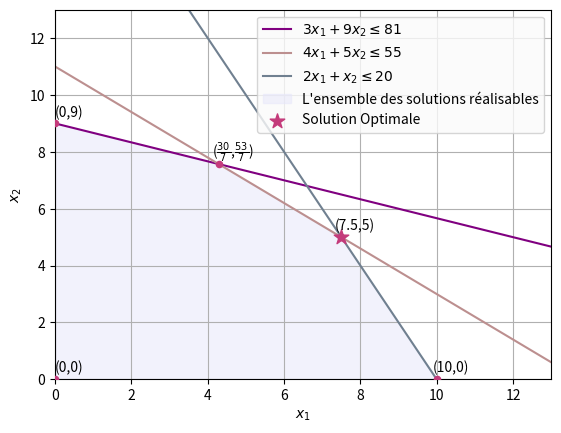

The script that saved this image:
import matplotlib.pyplot as plt
import numpy as np

x_1 = np.linspace(0,13, 200)
c_1 = (81 - 3 * x_1) / 9
c_2 = (55 - 4. * x_1) / 5
c_3 = 20 - 2 * x_1


x1_points = [0, 0, 30/7, 7.5, 10]
x2_points = [0, 9, 53/7, 5, 0]
x_1_x_2_labels = ['(0,0)', '(0,9)', r'($\frac{30}{7}$,$\frac{53}{7}$)', '(7.5,5)', '(10,0)']


plt.plot(x_1, c_1, label=r'$3x_1 + 9x_2 \leq 81$', color='purple')
plt.plot(x_1, c_2, label=r'$4x_1 + 5x_2 \leq 55$', color='#BC8F8F')
plt.plot(x_1, c_3, label=r'$2x_1 + x_2 \leq 20$', color='#708090')

c_feasible = np.minimum.reduce([c_1, c_2, c_3])
plt.fill_between(x_1, 0, c_feasible, where=(x_1 <= 90), color='lavender', alpha=0.5, label='L\'ensemble des solutions réalisables')
plt.scatter(x1_points, x2_points, color='#C43B7B', s=20, zorder=3)
plt.scatter(7.5, 5, color='#C43B7B', s=120, marker='*', label='Solution Optimale', zorder=3)

for i, txt in enumerate(x_1_x_2_labels):
    plt.annotate(txt,
                 (x1_points[i], x2_points[i]), 
                 textcoords="offset points",
                 xytext=(10, 5), 
                 ha='center', zorder=4) 

plt.xlim(0, 13)
plt.ylim(0, 13)
plt.xlabel('$x_1$')
plt.ylabel('$x_2$')
plt.legend(loc='upper right', facecolor='#FAFAFA')
plt.grid(True)
plt.show()